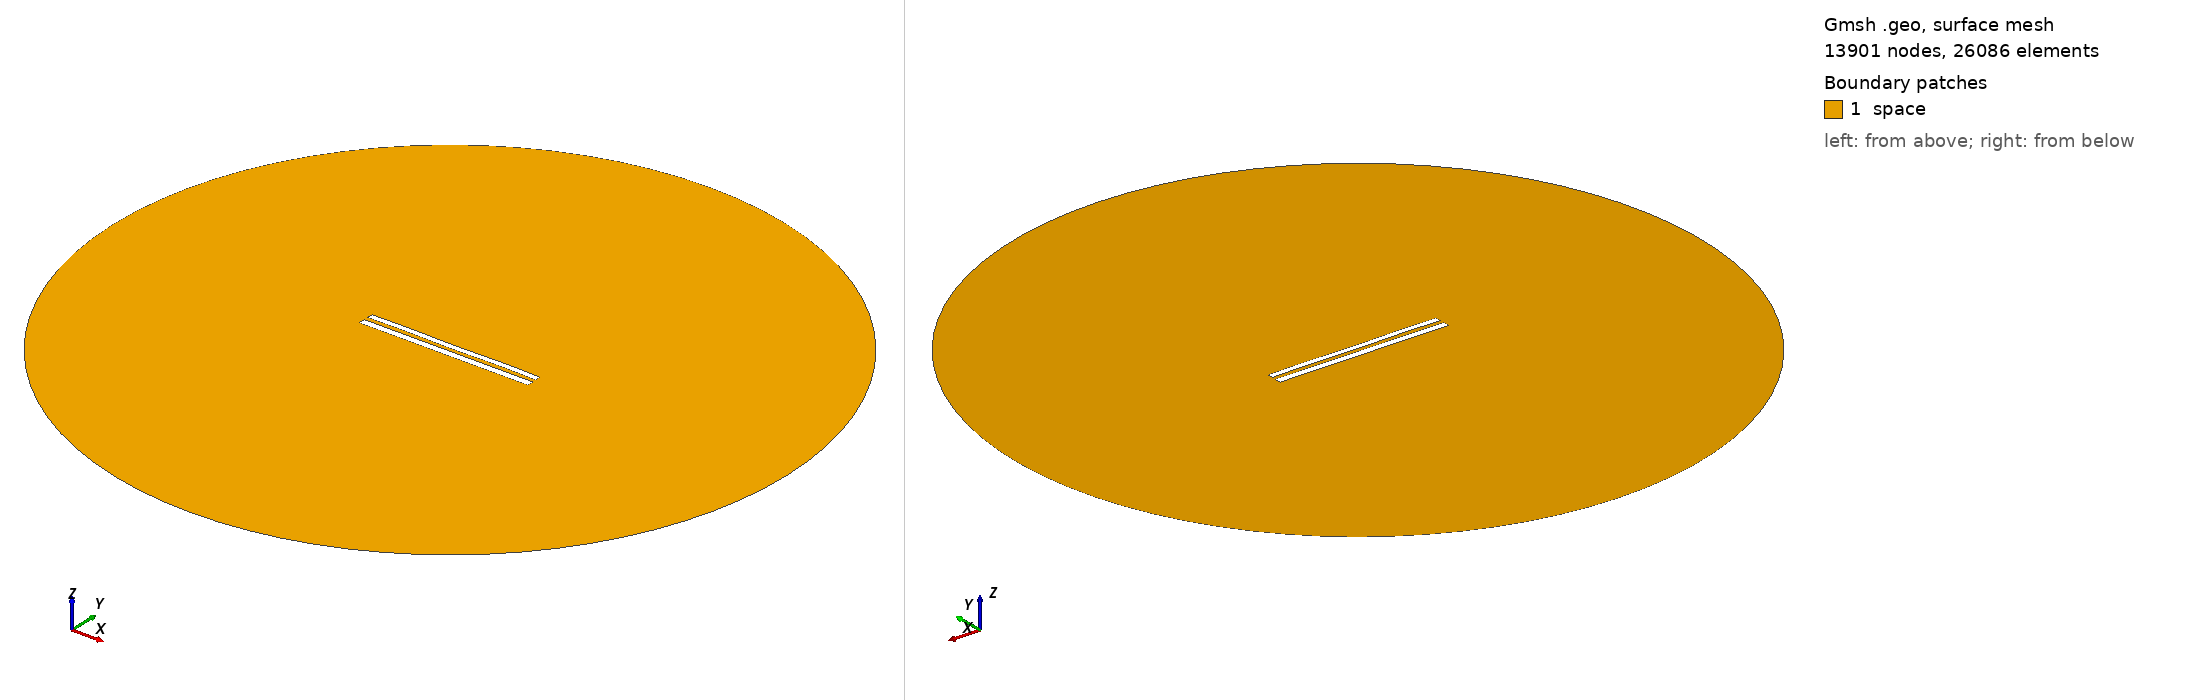

Gmsh geometry script, surface-meshed: 13901 nodes, 26086 surface elements. Boundary patches (legend numbers): 1 space. Left view from above one corner, right view from below the opposite corner. Legend entries are the model's physical surfaces. The drawing asked Gmsh for element sizes between 1% and 20% of the model's largest extent; the script's own settings can give other sizes.

=== 9065.geo (drawn) ===
//---------------------------------------
// Geometry kernel
//---------------------------------------

SetFactory("OpenCASCADE");



//---------------------------------------
// Parameters of the geometry
//---------------------------------------

// Overetch of the upper plate
overetch = 0.25;

// Distance between the plates
distance = 2.5;

// Discretization over the x axis (for the deformation)
nx = 50; 

// Length of the plate
L = 100 - overetch; 

// Number of modes
n = 4; 

// 1st mode coefficient
coeff(1) = 0.0;
beta(1) = 0.596864 * 3.1415926535 / L;

// 2nd mode coefficient
coeff(2) = 0.0;
beta(2) = 1.49418 * 3.1415926535 / L;

// 3rd mode coefficient
coeff(3) = 0.0;
beta(3) = 2.50025 * 3.1415926535 / L;

// 4th mode coefficient
coeff(4) = 0.15;
beta(4) = 3.49999 * 3.1415926535 / L;



//---------------------------------------
// Upper plate (deformed rectangle)
//---------------------------------------

// Coordiantes of the upper plate
xmin = -50;
xmax = 50 - overetch;

// Height of the upper plate
yheight = 4 - 2 * overetch;

// Indexes of the points
UpperID[] = {};
LowerID[] = {};
LeftID[] = {};
RightID[] = {};

// Point index
p = 1;

// Horizontal edges
For i In {1:nx}
    x = xmin + (i-1)*(xmax - xmin)/(nx-1);

    y_bottom = distance / 2 + overetch;
    For j In {1:n}
        C = (Cosh(beta(j)*L) + Cos(beta(j)*L)) / (Sinh(beta(j)*L) + Sin(beta(j)*L));
        y_bottom  = y_bottom + coeff(j) * (Cosh(beta(j)*(x+50)) - Cos(beta(j)*(x+50)) - C * (Sinh(beta(j)*(x+50)) - Sin(beta(j)*(x+50))));
    EndFor

    y_top = y_bottom + yheight;

    Point(p) = {x, y_top, 0, 1.0};
    UpperID[i] = p;
    p = p + 1;

    Point(p) = {x, y_bottom, 0, 1.0};
    LowerID[i] = p;
    p = p + 1;
EndFor

// Create point lists
UpperPts[] = {}; LowerPts[] = {};
For i In {1:nx}
  UpperPts[] += {UpperID[i]};
  LowerPts[] += {LowerID[i]};
EndFor

// Build splines
Spline(1) = {UpperPts[]};
Spline(2) = {LowerPts[]};
Line(3) = {LowerPts[nx-1], UpperPts[nx-1]};
Line(4) = {LowerPts[0], UpperPts[0]};

// Build the plane surface
Curve Loop(1) = {2, 3, -1, -4};
Plane Surface(1) = {1};



//---------------------------------------
// Lower plate (rectangle)
//---------------------------------------

// Vertices
Point(1001) = {-50, -1, 0, 1.0};
Point(1002) = { 50, -1, 0, 1.0};
Point(1003) = { 50,  -5, 0, 1.0};
Point(1004) = {-50,  -5, 0, 1.0};

// Edges
Line(5) = {1001, 1002};
Line(6) = {1002, 1003};
Line(7) = {1003, 1004};
Line(8) = {1004, 1001};

// Plane surface
Line Loop(2) = {5, 6, 7, 8};
Plane Surface(2) = {2}; 



//---------------------------------------
// Outer (fictious) boundary
//---------------------------------------

// Points
Point(1005) = {0, 0, 0};       // Center
Point(1006) = {200, 0, 0};     // Start point
Point(1007) = {0, 200, 0};     // 90 degrees
Point(1008) = {-200, 0, 0};    // 180 degrees
Point(1009) = {0, -200, 0};    // 270 degrees

// Circle arcs (each needs start, center, end)
Circle(9) = {1006, 1005, 1007};
Circle(10) = {1007, 1005, 1008};
Circle(11) = {1008, 1005, 1009};
Circle(12) = {1009, 1005, 1006};

// Plane surface for the entire domain
Curve Loop(3) = {9, 10, 11, 12};
Surface(3) = {3};

// Subtract the plates from the whole domain to obtain the actual domain where we want to solve the equations
BooleanDifference{ Surface{3}; Delete; }{ Surface{1}; Surface{2}; Delete; }




//---------------------------------------
// Transfinite Lines/Curves
//---------------------------------------

// Set the number of points on the boundaries
r = 7;

// Plates
Transfinite Curve {1, 2} = 50*r Using Progression 1;
Transfinite Curve {3, 4} = 2*r Using Progression 1;
Transfinite Line {5, 7} = 50*r Using Progression 1;
Transfinite Line {6, 8} = 2*r Using Progression 1;

// Outer boundary
Transfinite Line {9, 10, 11, 12} = 20 Using Progression 1;



//---------------------------------------
// Physical groups
//---------------------------------------                

// Physical curves (boundaries)
Physical Line("force_segment", 10) = {2};
Physical Line("upper_plate", 11) = {1, 3, 4};
Physical Line("lower_plate", 12) = {5, 6, 7, 8};
Physical Line("boundary", 20) = {9, 10, 11, 12};

// Physical Surfaces
Physical Surface("space", 30) = {3};



//---------------------------------------
// 6. Generate the Mesh
//---------------------------------------

// 2D mesh generation
Mesh 2;
